Image classification data set "processed" (leo2607-tl/project_ChildrenVision on GitHub). Class labels (36): apple, banana, beetroot, bell pepper, cabbage, capsicum, carrot, cauliflower, chilli pepper, corn, cucumber, eggplant, garlic, ginger, grapes, jalepeno, kiwi, lemon, lettuce, mango, onion, orange, paprika, pear, peas, pineapple, pomegranate, potato, raddish, soy beans, spinach, sweet corn, sweet potato, tomato, turnip, watermelon.

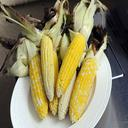
Label: corn

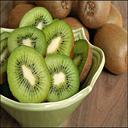
Label: kiwi

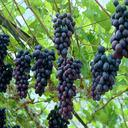
Label: grapes

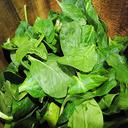
Label: spinach

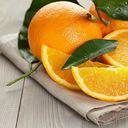
Label: orange

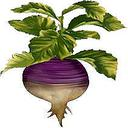
Label: turnip
